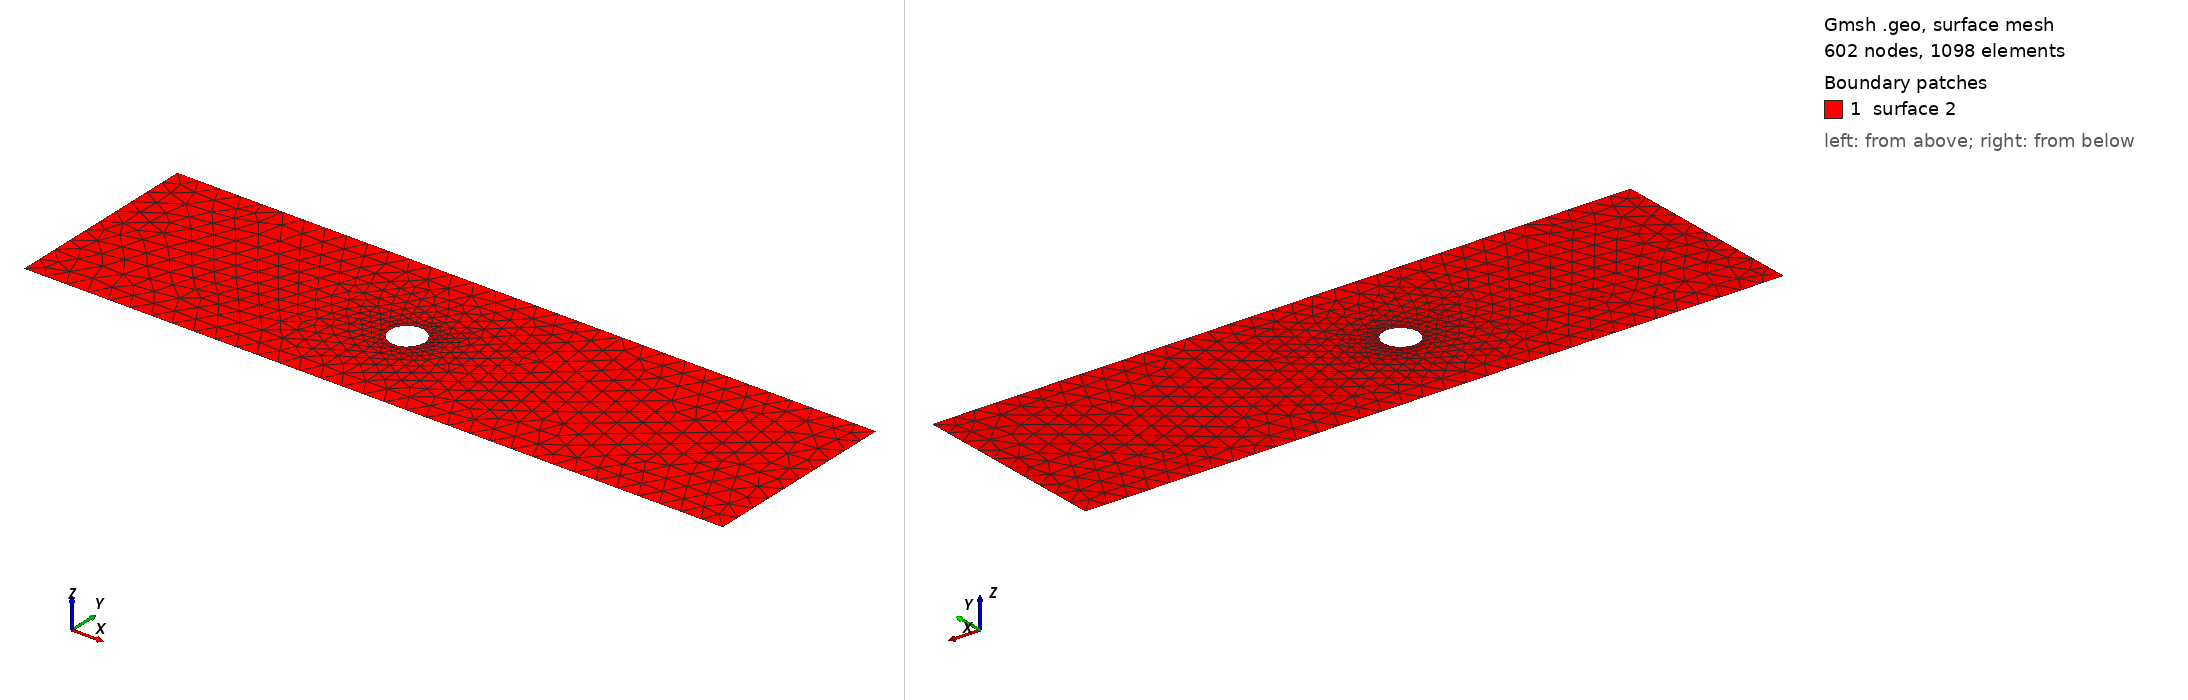

Gmsh geometry script, surface-meshed: 602 nodes, 1098 surface elements. Boundary patches (legend numbers): 1 surface 2. Left view from above one corner, right view from below the opposite corner. The script declares no physical surfaces, so the legend lists its geometric surfaces. The drawing asked Gmsh for element sizes between 1% and 20% of the model's largest extent; the script's own settings can give other sizes.

=== cad_153.geo (drawn) ===
//+
SetFactory("OpenCASCADE");
//+
Point(1) = {0.237530, -4.241472, 0.000000, 1.000000};
//+
Point(2) = {33.086810, -4.241472, 0.000000, 1.000000};
//+
Point(3) = {33.086810, 5.129869, 0.000000, 1.000000};
//+
Point(4) = {0.237530, 5.129869, 0.000000, 1.000000};
//+
Line(1) = {4, 1};
//+
Line(2) = {1, 2};
//+
Line(3) = {2, 3};
//+
Line(4) = {3, 4};
//+
Curve Loop(1) = {1, 2, 3, 4};
//+
Point(6) = {15.556428, 0.318730, 0.000000, 0.080947};
//+
Point(5) = {14.746960, 0.318730, 0.000000, 0.080947};
//+
Point(7) = {14.342226, 1.019750, 0.000000, 0.080947};
//+
Point(8) = {14.342226, -0.382290, 0.000000, 0.080947};
//+
Ellipse(5) = {6, 5, 7, 7};
//+
Ellipse(6) = {7, 5, 8, 8};
//+
Ellipse(7) = {8, 5, 6, 6};
//+
Curve Loop(2) = {5, 6, 7};
//+
Plane Surface(2) = {1, 2};
//+
Physical Curve("INFLOW", 100) = {1};
//+
Physical Curve("OUTFLOW", 101) = {3};
//+
Physical Curve("WALL_BOUNDARY", 102) = {2, 4};
//+
Physical Curve("OBSTACLE", 103) = {5, 6, 7};
